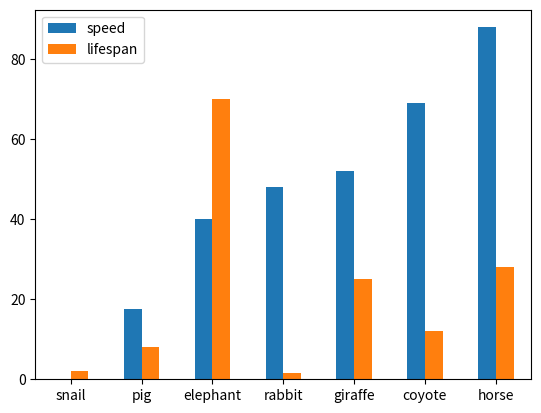

Here is the Python script that generated this plot:
import matplotlib.pyplot as plt
import pandas as pd

speed = [0.1, 17.5, 40, 48, 52, 69, 88]
lifespan = [2, 8, 70, 1.5, 25, 12, 28]
index = ["snail", "pig", "elephant", "rabbit", "giraffe", "coyote", "horse"]
df = pd.DataFrame({"speed": speed, "lifespan": lifespan}, index=index)
print(df)
ax = df.plot.bar(rot=0)
plt.show()
